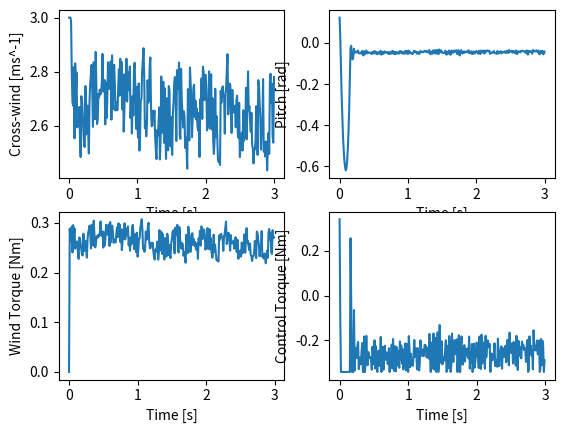

This chart was generated by the following Python code:
import math
import random
import numpy as np
import matplotlib.pyplot as plt

DEG_TO_RAD  = 0.01745329251

class Simulation:
    def __init__(self, run_time, start_pitch, edf_thrust, distance_com, moment_of_inertia, mass, cross_sectional_area):
        self.transient = run_time
        self.initial = start_pitch
        self.thrust = edf_thrust
        self.com = distance_com
        self.moi = moment_of_inertia
        self.mass = mass
        self.csa = cross_sectional_area
        self.Kp = 0.0
        self.Ki = 0.0
        self.Kd = 0.0

        self.time = [0]
        self.pitch = []
        self.eff_thrust = []
        self.pid_output = []
        self.ang_vel = [0]
        self.ang_acc = [0]
        self.cross_wind = [3, 3, 3]
        self.control_torque = []
        self.wind_torque = []
        self.total_torque = []

    def insert_gain(self, Kp, Ki, Kd):
        self.Kp = Kp
        self.Ki = Ki
        self.Kd = Kd

    def control_thrust(self, i):
        pid = math.radians(self.pid_output[i])
        horizontal_vector = self.thrust*math.sin(pid)
        self.eff_thrust.append(horizontal_vector)

    def wind(self, i):
        wind_bias = 3.0
        wind_variation = random.uniform(-1, 1)
        weighted_sum = self.cross_wind[i] + self.cross_wind[i+1] + self.cross_wind[i+2] + wind_variation + 2*wind_bias + 2
        weighted_average = weighted_sum/6
        weighted_average = self.bound_check(wind_bias, weighted_average)
        self.cross_wind.append(weighted_average)
        if(weighted_average < 0):
            crosswind_force = -1.229*(self.cross_wind[i+3]**2)
        else:
            crosswind_force = 1.229*(self.cross_wind[i+3]**2)
        return crosswind_force
    
    def drag(self, i):
        coefficient = self.thrust/self.mass + 9.81
        rocket_velocity = coefficient*self.time[i]
        drag = 0.5*1.229*(rocket_velocity**2)*0.75*self.csa
        return drag

    def torque(self, i):
        self.control_thrust(i)
        control_torque = self.eff_thrust[i]*self.com
        self.control_torque.append(control_torque)

        crosswind_force = self.wind(i)
        drag = self.drag(i)
        if drag == 0.0:
            ang_attack = 0.0
        else:
            ang_attack = np.arctan(crosswind_force / drag)
        wind_force = math.sqrt((crosswind_force)**2 + drag**2)
        nose_torque = 0.3*(wind_force*math.sin(ang_attack))*self.com
        tail_torque = 0.6*(wind_force*math.sin(ang_attack))*self.com
        wind_torque = tail_torque - nose_torque
        self.wind_torque.append(wind_torque)
        total = control_torque + wind_torque
        self.total_torque.append(total)

        return total

    def tvc_physics(self, Kp, Ki, Kd):
        dt = 0.01
        self.pitch.append(self.initial)
        self.pid_output.append(self.initial)
        iteration = int(self.transient/dt)
        for i in range(iteration):
            torque = self.torque(i)
            ang_acc = (torque)/self.moi
            self.ang_acc.append(math.degrees(ang_acc))
            integral = self.ang_vel[i] + self.ang_acc[i+1]*dt
            self.ang_vel.append(integral)
            incremental_change = -self.ang_vel[i+1]*dt
            self.pitch.append(self.pitch[i] + incremental_change)

            output = Kp*self.pitch[i+1] + Kd*(self.pitch[i+1] - self.pitch[i])/dt + Ki*self.pitch[i+1]*dt
            output = self.bound_check(0.122, output)
            self.pid_output.append(output)
            self.time.append(self.time[i] + dt)

    def bound_check(self, bound, value):
        if abs(value) > bound:
            if value < 0.0:
                return -bound
            else:
                return bound
        else:
            return value
    
    def get_graph(self):
        self.tvc_physics(self.Kp, self.Ki, self.Kd)
        
        fig = plt.figure()

        ax1 = fig.add_subplot(2, 2, 1)
        ax1.plot(self.time, self.cross_wind[0:len(self.cross_wind) - 2])
        ax1.set_ylabel("Cross-wind [ms^-1]")
        ax1.set_xlabel("Time [s]")

        ax2 = fig.add_subplot(2, 2, 2)
        ax2.plot(self.time, self.pitch) 
        ax2.set_ylabel("Pitch [rad]")
        ax2.set_xlabel("Time [s]")

        ax3 = fig.add_subplot(2, 2, 3)
        ax3.plot(self.time[0:len(self.time) - 1], self.wind_torque)
        ax3.set_ylabel("Wind Torque [Nm]")
        ax3.set_xlabel("Time [s]") 

        ax4 = fig.add_subplot(2, 2, 4)
        ax4.plot(self.time[0:len(self.time) - 1], self.control_torque)
        ax4.set_ylabel("Control Torque [Nm]")
        ax4.set_xlabel("Time [s]") 

        plt.show()

run_time = 3
start_pitch = 7*DEG_TO_RAD
edf_thrust = 1600
distance_com = 0.1
moment_of_inertia = 0.02
mass = 1.2
cross_sectional_area = 0.0314

tvc = Simulation(run_time, start_pitch, edf_thrust, distance_com, moment_of_inertia, mass, cross_sectional_area)

Kp = 0.255
Ki = 180
Kd = 0.009
tvc.insert_gain(Kp, Ki, Kd)
tvc.get_graph()